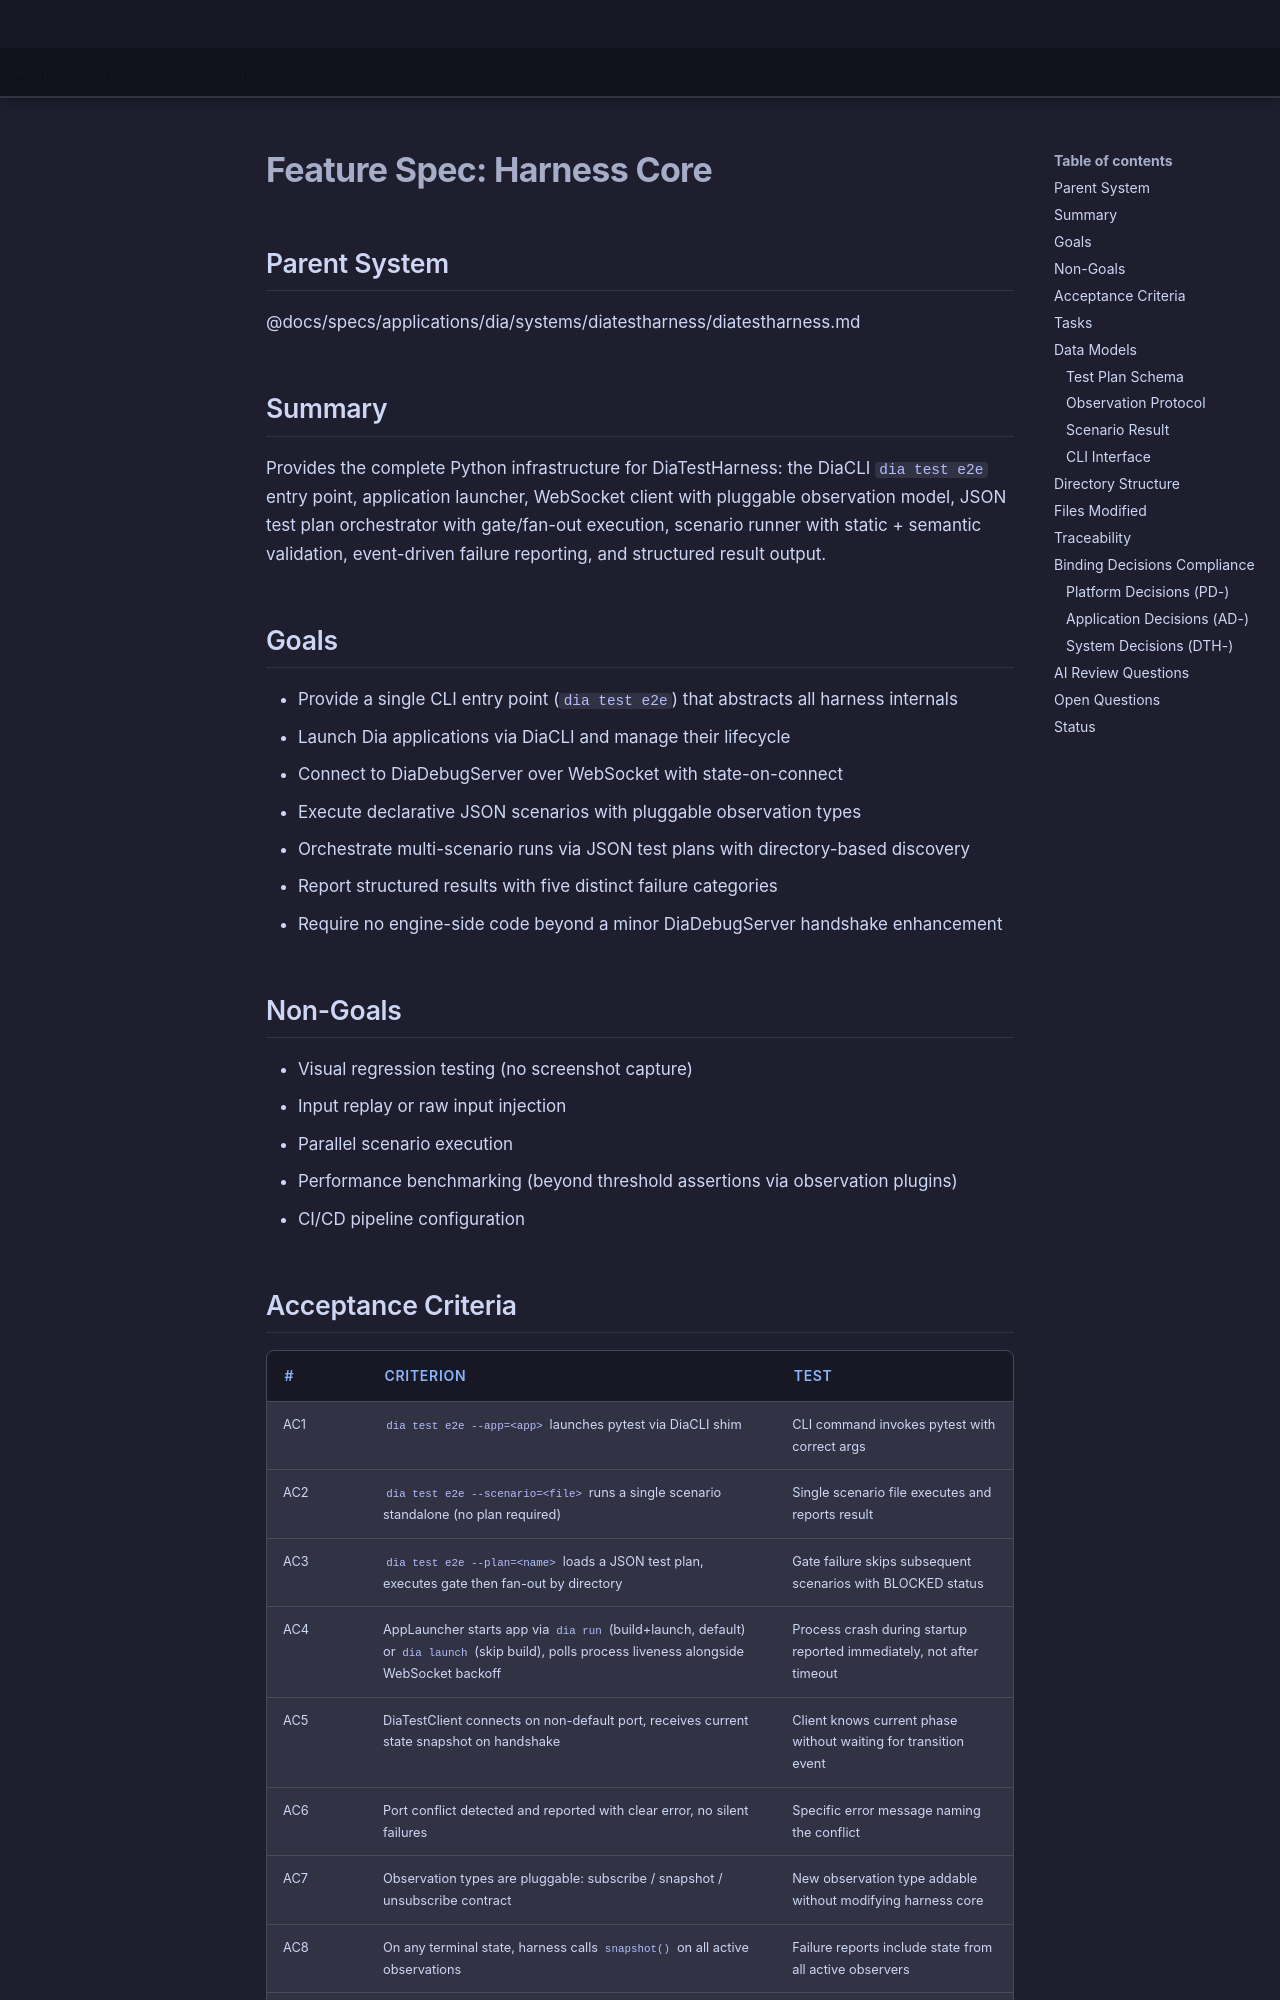

repository: LenihanConor/Cluiche · page: specs/applications/dia/systems/diatestharness/harness-core/index.html · generator: mkdocs

# Feature Spec: Harness Core

## Parent System
@docs/specs/applications/dia/systems/diatestharness/diatestharness.md

## Summary

Provides the complete Python infrastructure for DiaTestHarness: the DiaCLI `dia test e2e` entry point, application launcher, WebSocket client with pluggable observation model, JSON test plan orchestrator with gate/fan-out execution, scenario runner with static + semantic validation, event-driven failure reporting, and structured result output.

## Goals

- Provide a single CLI entry point (`dia test e2e`) that abstracts all harness internals
- Launch Dia applications via DiaCLI and manage their lifecycle
- Connect to DiaDebugServer over WebSocket with state-on-connect
- Execute declarative JSON scenarios with pluggable observation types
- Orchestrate multi-scenario runs via JSON test plans with directory-based discovery
- Report structured results with five distinct failure categories
- Require no engine-side code beyond a minor DiaDebugServer handshake enhancement

## Non-Goals

- Visual regression testing (no screenshot capture)
- Input replay or raw input injection
- Parallel scenario execution
- Performance benchmarking (beyond threshold assertions via observation plugins)
- CI/CD pipeline configuration
